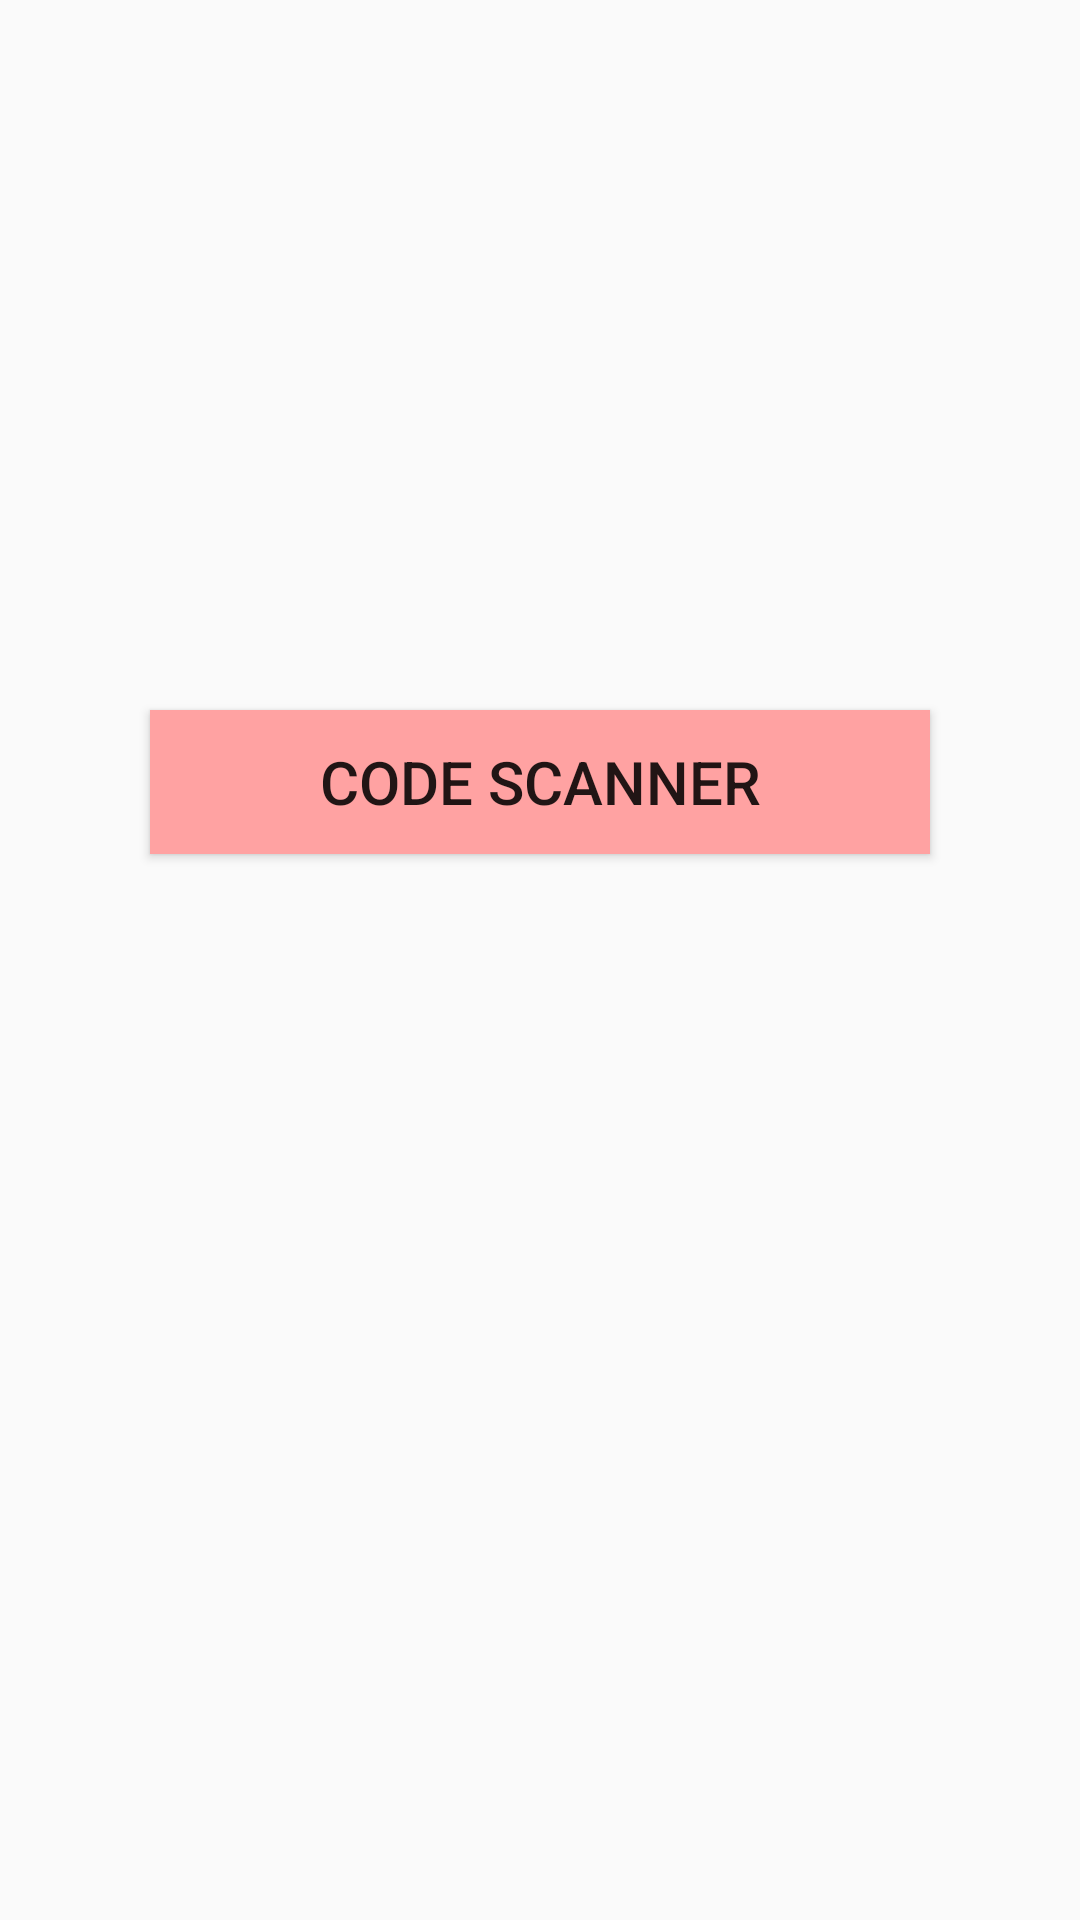

Here is an Android app screen rendered from its layout file. Give the layout XML and the strings, colors and styles it references.
<!-- AndroidManifest.xml: application theme AppTheme -->
<!-- res/layout/activity_main.xml -->
<?xml version="1.0" encoding="utf-8"?>
<androidx.constraintlayout.widget.ConstraintLayout
    xmlns:android="http://schemas.android.com/apk/res/android"
    xmlns:app="http://schemas.android.com/apk/res-auto"
    xmlns:tools="http://schemas.android.com/tools"
    android:layout_width="match_parent"
    android:layout_height="match_parent"
    tools:context="br.com.gertec.easylayer.app.MainActivity">


    <Button
        android:id="@+id/codescannerBtn"
        android:layout_width="260dp"
        android:layout_height="wrap_content"
        android:background="#FFA2A2"
        android:onClick="onCodeScanner"
        android:text="CODE SCANNER"
        android:textSize="20sp"
        app:layout_constraintBottom_toBottomOf="parent"
        app:layout_constraintEnd_toEndOf="parent"
        app:layout_constraintStart_toStartOf="parent"
        app:layout_constraintTop_toTopOf="parent"
        app:layout_constraintVertical_bias="0.4" />


</androidx.constraintlayout.widget.ConstraintLayout>
<!-- resources referenced by this layout -->
<resources>
  <style name="AppTheme" parent="Theme.AppCompat.Light.DarkActionBar">
          
          <item name="colorPrimary">@color/colorPrimary</item>
          <item name="colorPrimaryDark">@color/colorPrimaryDark</item>
          <item name="colorAccent">@color/colorAccent</item>
      </style>
  <!-- not gathered from this repository: default colours our renderer supplied (Android Studio template values) -->
  <color name="colorPrimary">#FF6200EE</color>
  <color name="colorPrimaryDark">#FF3700B3</color>
  <color name="colorAccent">#FF03DAC5</color>
</resources>
